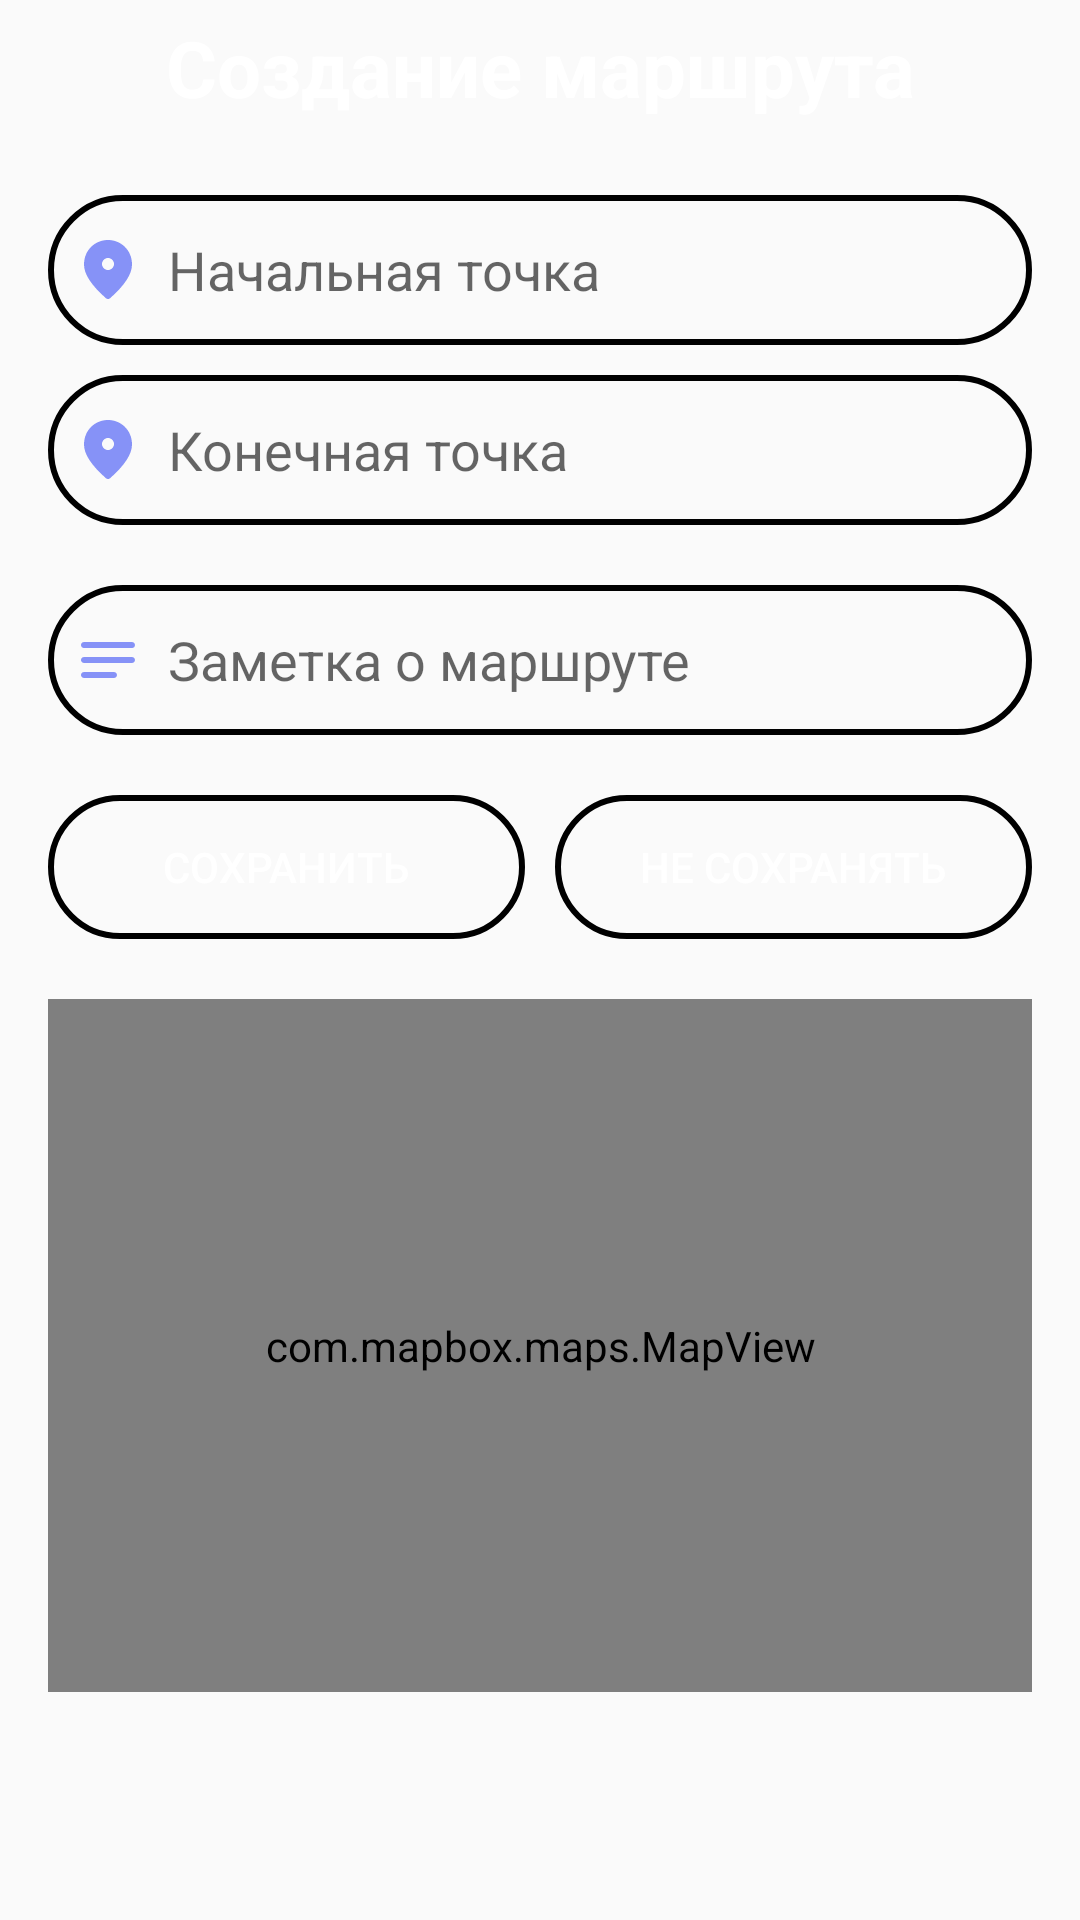

Reconstruct the res/layout file that produces this screen, plus the resources it refers to.
<!-- AndroidManifest.xml: application theme Theme.Points -->
<!-- res/layout/fragment_create_route.xml -->
<?xml version="1.0" encoding="utf-8"?>
<ScrollView xmlns:android="http://schemas.android.com/apk/res/android"
    android:layout_width="match_parent"
    android:layout_height="match_parent"
    android:fillViewport="true">

    <LinearLayout
        android:layout_width="match_parent"
        android:layout_height="wrap_content"
        android:orientation="vertical"
        android:paddingLeft="16dp"
        android:paddingRight="16dp">

        <TextView
            android:id="@+id/pageTitle"
            android:layout_width="match_parent"
            android:layout_height="wrap_content"
            android:layout_gravity="center"
            android:layout_marginBottom="20dp"
            android:background="@drawable/custom_header_purple"
            android:gravity="center"
            android:paddingHorizontal="20dp"
            android:paddingVertical="5dp"
            android:text="Создание маршрута"
            android:textColor="@color/white"
            android:textSize="26sp"
            android:textStyle="bold" />

        <EditText
            android:id="@+id/startPoint"
            android:layout_width="match_parent"
            android:layout_height="50dp"
            android:background="@drawable/custom_edittext"
            android:drawableStart="@drawable/round_place_24_map"
            android:drawablePadding="8dp"
            android:hint="Начальная точка"
            android:padding="8dp"
            android:textColor="#656565"
            android:textColorHighlight="@color/cardview_dark_background" />

        <FrameLayout
            android:layout_width="match_parent"
            android:layout_height="wrap_content"
            android:maxHeight="200dp">

            <com.mapbox.search.ui.view.SearchResultsView
                android:id="@+id/startResultsView"
                android:layout_width="match_parent"
                android:layout_height="wrap_content"
                android:layout_marginTop="10dp"
                android:background="@drawable/custom_edittext"
                android:clipToPadding="false"
                android:elevation="4dp"
                android:padding="8dp"
                android:visibility="gone" />

        </FrameLayout>

        <EditText
            android:id="@+id/endPoint"
            android:layout_width="match_parent"
            android:layout_height="50dp"
            android:layout_marginTop="10dp"
            android:background="@drawable/custom_edittext"
            android:drawableStart="@drawable/round_place_24_map"
            android:drawablePadding="8dp"
            android:hint="Конечная точка"
            android:padding="8dp"
            android:textColor="#656565"
            android:textColorHighlight="@color/cardview_dark_background" />

        <FrameLayout
            android:layout_width="match_parent"
            android:layout_height="wrap_content"
            android:maxHeight="200dp">

            <com.mapbox.search.ui.view.SearchResultsView
                android:id="@+id/endResultsView"
                android:layout_width="match_parent"
                android:layout_height="wrap_content"
                android:layout_marginTop="10dp"
                android:background="@drawable/custom_edittext"
                android:clipToPadding="false"
                android:elevation="4dp"
                android:padding="8dp"
                android:visibility="gone" />

        </FrameLayout>

        <EditText
            android:id="@+id/noteField"
            android:layout_width="match_parent"
            android:layout_height="50dp"
            android:layout_marginTop="20dp"
            android:background="@drawable/custom_edittext"
            android:drawableStart="@drawable/round_notes_24"
            android:drawablePadding="8dp"
            android:hint="Заметка о маршруте"
            android:padding="8dp"
            android:textColor="#656565"
            android:textColorHighlight="@color/cardview_dark_background" />

        <LinearLayout
            android:layout_width="match_parent"
            android:layout_height="wrap_content"
            android:layout_marginTop="20dp"
            android:orientation="horizontal"
            android:weightSum="2">

            <Button
                android:id="@+id/saveButton"
                android:layout_width="0dp"
                android:layout_height="wrap_content"
                android:layout_marginEnd="5dp"
                android:layout_weight="1"
                android:background="@drawable/custom_edittext"
                android:backgroundTint="@color/purple"
                android:text="Сохранить"
                android:textColor="@color/white" />

            <Button
                android:id="@+id/discardButton"
                android:layout_width="0dp"
                android:layout_height="wrap_content"
                android:layout_marginStart="5dp"
                android:layout_weight="1"
                android:background="@drawable/custom_edittext"
                android:backgroundTint="@color/purple"
                android:text="Не сохранять"
                android:textColor="@color/white" />
        </LinearLayout>

        <com.mapbox.maps.MapView
            android:id="@+id/mapView"
            android:layout_width="match_parent"
            android:layout_height="0dp"
            android:layout_marginTop="20dp"
            android:layout_marginBottom="76dp"
            android:layout_weight="1"
            android:background="@drawable/custom_editmap"
            android:clipToOutline="true" />
    </LinearLayout>
</ScrollView>
<!-- resources referenced by this layout -->
<resources>
  <!-- drawable custom_editmap (drawable) -->
  <?xml version="1.0" encoding="UTF-8" ?>
  <shape xmlns:android="http://schemas.android.com/apk/res/android"
      android:shape="rectangle">
      <stroke
          android:width="2dp"
          android:color="@color/purple" />
      <corners android:radius="15dp" />
  </shape>
  <!-- drawable custom_edittext (drawable) -->
  <?xml version="1.0" encoding="UTF-8" ?>
  <shape xmlns:android="http://schemas.android.com/apk/res/android"
      android:shape="rectangle">
      <stroke
          android:width="2dp"
          android:color="@color/purple" />
      <corners android:radius="30dp" />
  </shape>
  <!-- drawable custom_header_purple (drawable) -->
  <?xml version="1.0" encoding="utf-8"?>
  <shape xmlns:android="http://schemas.android.com/apk/res/android">
      <solid android:color="@color/purple" />
      <corners
          android:bottomLeftRadius="24dp"
          android:bottomRightRadius="24dp" />
  </shape>
  <!-- drawable round_notes_24 (drawable) -->
  <vector xmlns:android="http://schemas.android.com/apk/res/android" android:autoMirrored="true" android:height="24dp" android:tint="#8692F7" android:viewportHeight="24" android:viewportWidth="24" android:width="24dp">
        
      <path android:fillColor="@android:color/white" android:pathData="M20,11H4c-0.55,0 -1,0.45 -1,1s0.45,1 1,1h16c0.55,0 1,-0.45 1,-1s-0.45,-1 -1,-1zM4,18h10c0.55,0 1,-0.45 1,-1s-0.45,-1 -1,-1H4c-0.55,0 -1,0.45 -1,1s0.45,1 1,1zM20,6H4c-0.55,0 -1,0.45 -1,1v0.01c0,0.55 0.45,1 1,1h16c0.55,0 1,-0.45 1,-1V7c0,-0.55 -0.45,-1 -1,-1z"/>
      
  </vector>
  <!-- drawable round_place_24_map (drawable) -->
  <vector xmlns:android="http://schemas.android.com/apk/res/android"
      android:width="24dp"
      android:height="24dp"
      android:tint="#8692F7"
      android:viewportWidth="24"
      android:viewportHeight="24">
  
      <path
          android:fillColor="@android:color/white"
          android:pathData="M12,2c-4.2,0 -8,3.22 -8,8.2c0,3.18 2.45,6.92 7.34,11.23c0.38,0.33 0.95,0.33 1.33,0C17.55,17.12 20,13.38 20,10.2C20,5.22 16.2,2 12,2zM12,12c-1.1,0 -2,-0.9 -2,-2c0,-1.1 0.9,-2 2,-2c1.1,0 2,0.9 2,2C14,11.1 13.1,12 12,12z" />
  </vector>
  <style name="Theme.Points" parent="Theme.AppCompat.Light.NoActionBar">
          
      </style>
  <!-- not gathered from this repository: default colours our renderer supplied (Android Studio template values) -->
  <color name="white">#FFFFFFFF</color>
</resources>
